2-way image classification set "processed" from GitHub (orgabbay23-lgtm/smart-recycling-ai); label vocabulary: fresh, rotten.

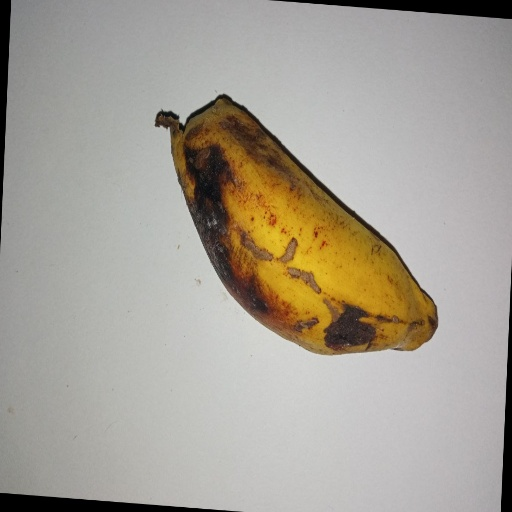
Label: rotten

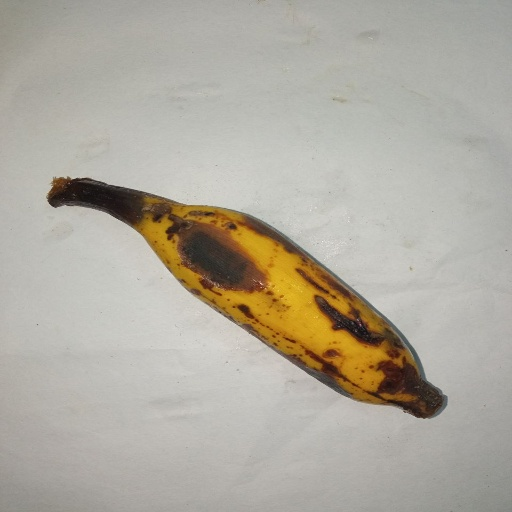
Label: rotten

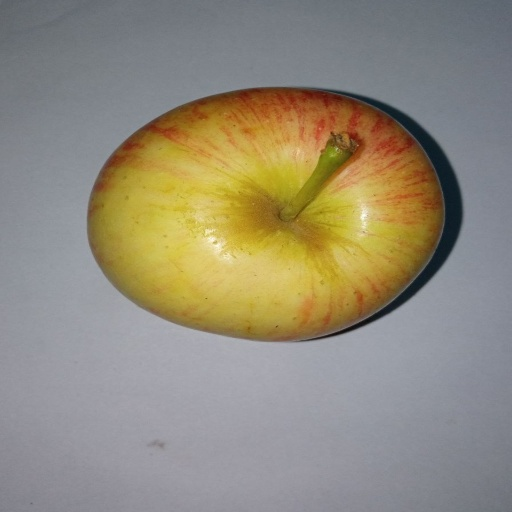
Label: fresh

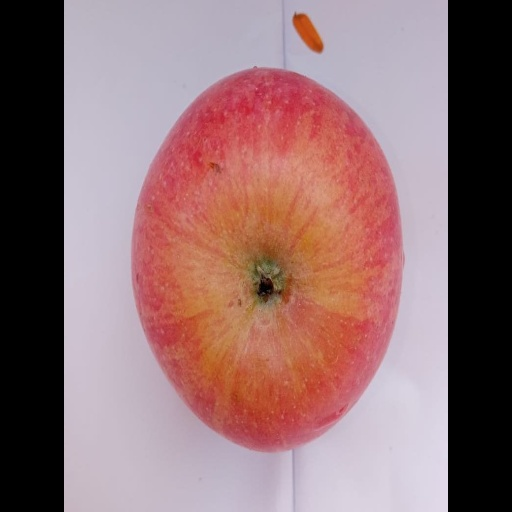
Label: fresh

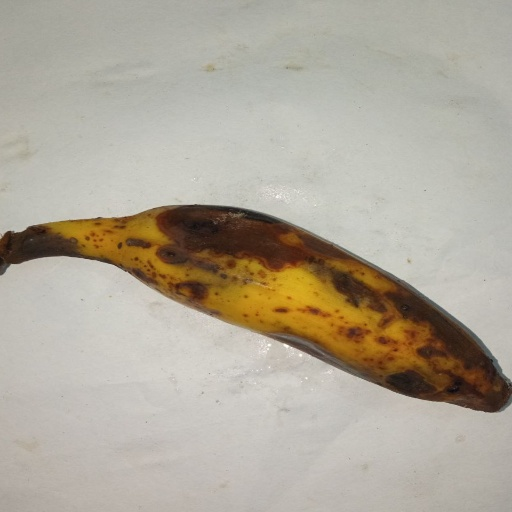
Label: rotten

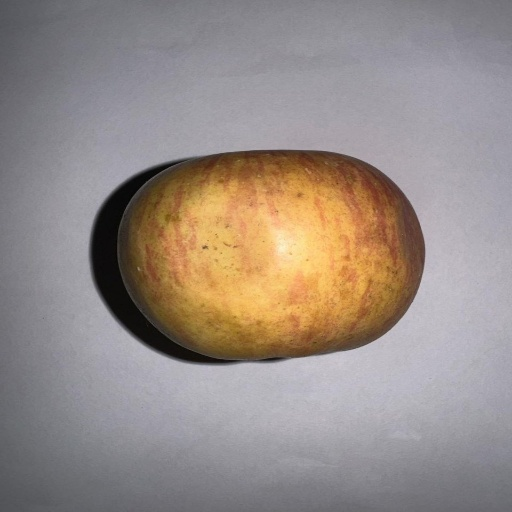
Label: fresh
